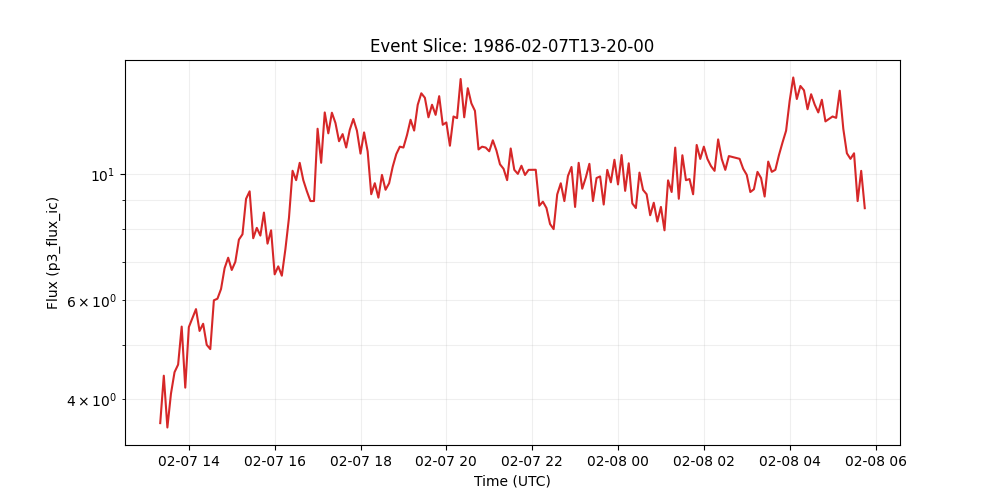

Values plotted in this chart, from the file beside it:
time_tag, p3_flux_ic
1986-02-07 13:20:00, 3.633
1986-02-07 13:25:00, 4.407
1986-02-07 13:30:00, 3.569
1986-02-07 13:35:00, 4.095
1986-02-07 13:40:00, 4.47
1986-02-07 13:45:00, 4.61
1986-02-07 13:50:00, 5.382
1986-02-07 13:55:00, 4.198
1986-02-07 14:00:00, 5.371
1986-02-07 14:05:00, 5.574
1986-02-07 14:10:00, 5.779
1986-02-07 14:15:00, 5.287
1986-02-07 14:20:00, 5.444
1986-02-07 14:25:00, 4.997
1986-02-07 14:30:00, 4.911
1986-02-07 14:35:00, 5.989
1986-02-07 14:40:00, 6.029
1986-02-07 14:45:00, 6.271
1986-02-07 14:50:00, 6.827
1986-02-07 14:55:00, 7.123
1986-02-07 15:00:00, 6.776
1986-02-07 15:05:00, 7.005
1986-02-07 15:10:00, 7.667
1986-02-07 15:15:00, 7.836
1986-02-07 15:20:00, 9.053
1986-02-07 15:25:00, 9.333
1986-02-07 15:30:00, 7.711
1986-02-07 15:35:00, 8.043
1986-02-07 15:40:00, 7.795
1986-02-07 15:45:00, 8.56
1986-02-07 15:50:00, 7.543
1986-02-07 15:55:00, 7.964
1986-02-07 16:00:00, 6.657
1986-02-07 16:05:00, 6.877
1986-02-07 16:10:00, 6.62
1986-02-07 16:15:00, 7.375
1986-02-07 16:20:00, 8.383
1986-02-07 16:25:00, 10.15
1986-02-07 16:30:00, 9.767
1986-02-07 16:35:00, 10.48
1986-02-07 16:40:00, 9.77
1986-02-07 16:45:00, 9.338
1986-02-07 16:50:00, 8.97
1986-02-07 16:55:00, 8.971
1986-02-07 17:00:00, 12.04
1986-02-07 17:05:00, 10.48
1986-02-07 17:10:00, 12.87
1986-02-07 17:15:00, 11.82
1986-02-07 17:20:00, 12.85
1986-02-07 17:25:00, 12.32
1986-02-07 17:30:00, 11.44
1986-02-07 17:35:00, 11.78
1986-02-07 17:40:00, 11.15
1986-02-07 17:45:00, 11.99
1986-02-07 17:50:00, 12.53
1986-02-07 17:55:00, 11.95
1986-02-07 18:00:00, 10.88
1986-02-07 18:05:00, 11.86
1986-02-07 18:10:00, 10.98
1986-02-07 18:15:00, 9.224
... 138 more rows
